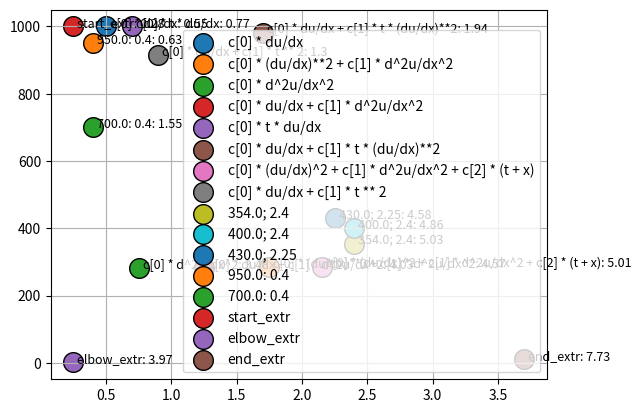

Here is the Python script that generated this plot:
import numpy as np
import matplotlib.pyplot as plt


def plot_track(opt_track, knee_scores):
    plt.grid()
    for point, name, knee_score in zip(opt_track.values(), opt_track.keys(), knee_scores.values()):
        x, y = point[0], point[1]
        mod = np.round(knee_score, 2)
        plt.scatter(x, y, s=200, edgecolors='k')
        plt.text(x + .03, y + .015, f'{name}: {mod}', fontsize=9)

    plt.legend(opt_track.keys())
    plt.show()


class SortedDict(object):
    def __init__(self, dictionary, sort_by=0, reverse=False):
        self.tupled_dict = type(list(dictionary.values())[0]) is tuple

        # sort_by: 0 - by complexity, 1 - by error
        if self.tupled_dict:
            self.sorted_dict = dict(sorted(dictionary.items(), key=lambda item: item[1][sort_by], reverse=reverse))
        else:
            self.sorted_dict = dict(sorted(dictionary.items(), key=lambda item: item[1], reverse=reverse))

        self.min_val, self.max_val = self.get_min_max_val(sort_by)

    def get_min_max_val(self, sort_by):
        sorted_ls = list(self.sorted_dict.values())
        if self.tupled_dict:
            val1, val2 = sorted_ls[-1][sort_by], sorted_ls[0][sort_by]
        else:
            val1, val2 = sorted_ls[-1], sorted_ls[0]
        return min(val1, val2), max(val1, val2)

    def get_idx(self, key):
        """Get the index of a specific key in the sorted dictionary."""
        items = list(self.sorted_dict.items())
        for idx, (k, _) in enumerate(items):
            if k == key:
                return idx
        return None

    def get_top_p(self, percent=0.3, top=True):
        n_candidates = int(np.round(percent * len(self.sorted_dict)))
        if top: return list(self.sorted_dict.items())[-n_candidates:]
        else: return list(self.sorted_dict.items())[:n_candidates]

    def get_top_n(self, n_candidates):
        return list(self.sorted_dict.items())[:n_candidates]

    def get_max_idx(self, candidates):
        max_idx = 0
        for key, knee_score in candidates:
            idx = self.get_idx(key)
            if idx > max_idx:
                max_idx = idx
        return max_idx


class Point(object):
    def __init__(self, complex_score, eval_score, key):
        self.xy = np.array([complex_score, eval_score])
        self.name = key
        self.projection_score = None

    def set_projection_score(self, val):
        self.projection_score = val


class Vector(object):
    def __init__(self, p1, p2):
        self.coords = p2.xy - p1.xy

    def self_dot(self):
        return np.dot(self.coords, self.coords)


class KneeReorder(object):
    def __init__(self, opt_track):
        self.opt_track = opt_track

        self._by_complexity = SortedDict(opt_track, sort_by=0)
        self._by_eval = SortedDict(opt_track, sort_by=1)

        self.knee_scores = self.find_knee_scores()
        self._by_knee = SortedDict(self.knee_scores)

        self.end_point = self.find_end_point()
        self.start_point = self.find_start_point()
        self.projection_scores = self.calc_projection_scores()

    def find_knee_scores(self):
        knee_scores = {}
        for item in opt_track.items():
            knee_scores[item[0]] = self._by_complexity.max_val * (1 - item[1][1] / 1000) + 1.1 * item[1][0]
        return knee_scores

    def find_end_point(self):
        candidates = self._by_knee.get_top_p(0.3)
        max_idx = self._by_eval.get_max_idx(candidates)

        end_point_key, end_point_score = candidates[0][0], 0
        for key, knee_score in candidates:
            point_score = 1 - self._by_eval.get_idx(key)/max_idx + knee_score/self._by_knee.max_val
            if point_score > end_point_score:
                end_point_score = point_score
                end_point_key = key

        end_point = Point(self.opt_track[end_point_key][0], self.opt_track[end_point_key][1], end_point_key)
        return end_point

    def find_start_point(self):
        key = list(self._by_knee.sorted_dict.items())[0][0]
        return Point(self.opt_track[key][0], self.opt_track[key][1], key)

    def calc_projection_scores(self):
        v = Vector(self.start_point, self.end_point)
        projection_scores = {}
        for item in self._by_complexity.sorted_dict.items():
            xi = Point(item[1][0], item[1][1], item[0])
            vi = Vector(self.start_point, xi)

            projection = np.dot(v.coords, vi.coords) / v.self_dot() * v.coords
            ri = vi.coords - projection

            if ri[0] < 0. and ri[1] < 0.:
                projection_scores[item[0]] = np.sqrt(np.sum(ri * ri)) # max ~= 3.5-4.0
        # proj_scores_sorted = SortedDict(projection_scores, reverse=True)
        return SortedDict(projection_scores, reverse=True)


if __name__ == '__main__':
    opt_track = {'c[0] * du/dx': (0.5, 1000.0),
                  'c[0] * (du/dx)**2 + c[1] * d^2u/dx^2': (1.75, 284.0),
                  'c[0] * d^2u/dx^2': (0.75, 282.0),
                  'c[0] * du/dx + c[1] * d^2u/dx^2': (1.25, 282.0),
                  'c[0] * t * du/dx': (0.7, 1000.0),
                  'c[0] * du/dx + c[1] * t * (du/dx)**2': (1.7, 982.0),
                  'c[0] * (du/dx)^2 + c[1] * d^2u/dx^2 + c[2] * (t + x)': (2.15, 285.0),
                  'c[0] * du/dx + c[1] * t ** 2': (0.9, 915.0),
                  '354.0; 2.4': (2.4, 354.0),
                  '400.0; 2.4': (2.4, 400.0),
                  '430.0; 2.25': (2.25, 430.0),
                  '950.0: 0.4': (0.4, 950.0),
                  '700.0: 0.4': (0.4, 700.0),
                  'start_extr': (0.25, 1000.0),
                  'elbow_extr': (0.25, 1.0),
                  'end_extr': (3.7, 10.0)
                  }

    kn = KneeReorder(opt_track)
    plot_track(opt_track, kn.knee_scores)

    print()



